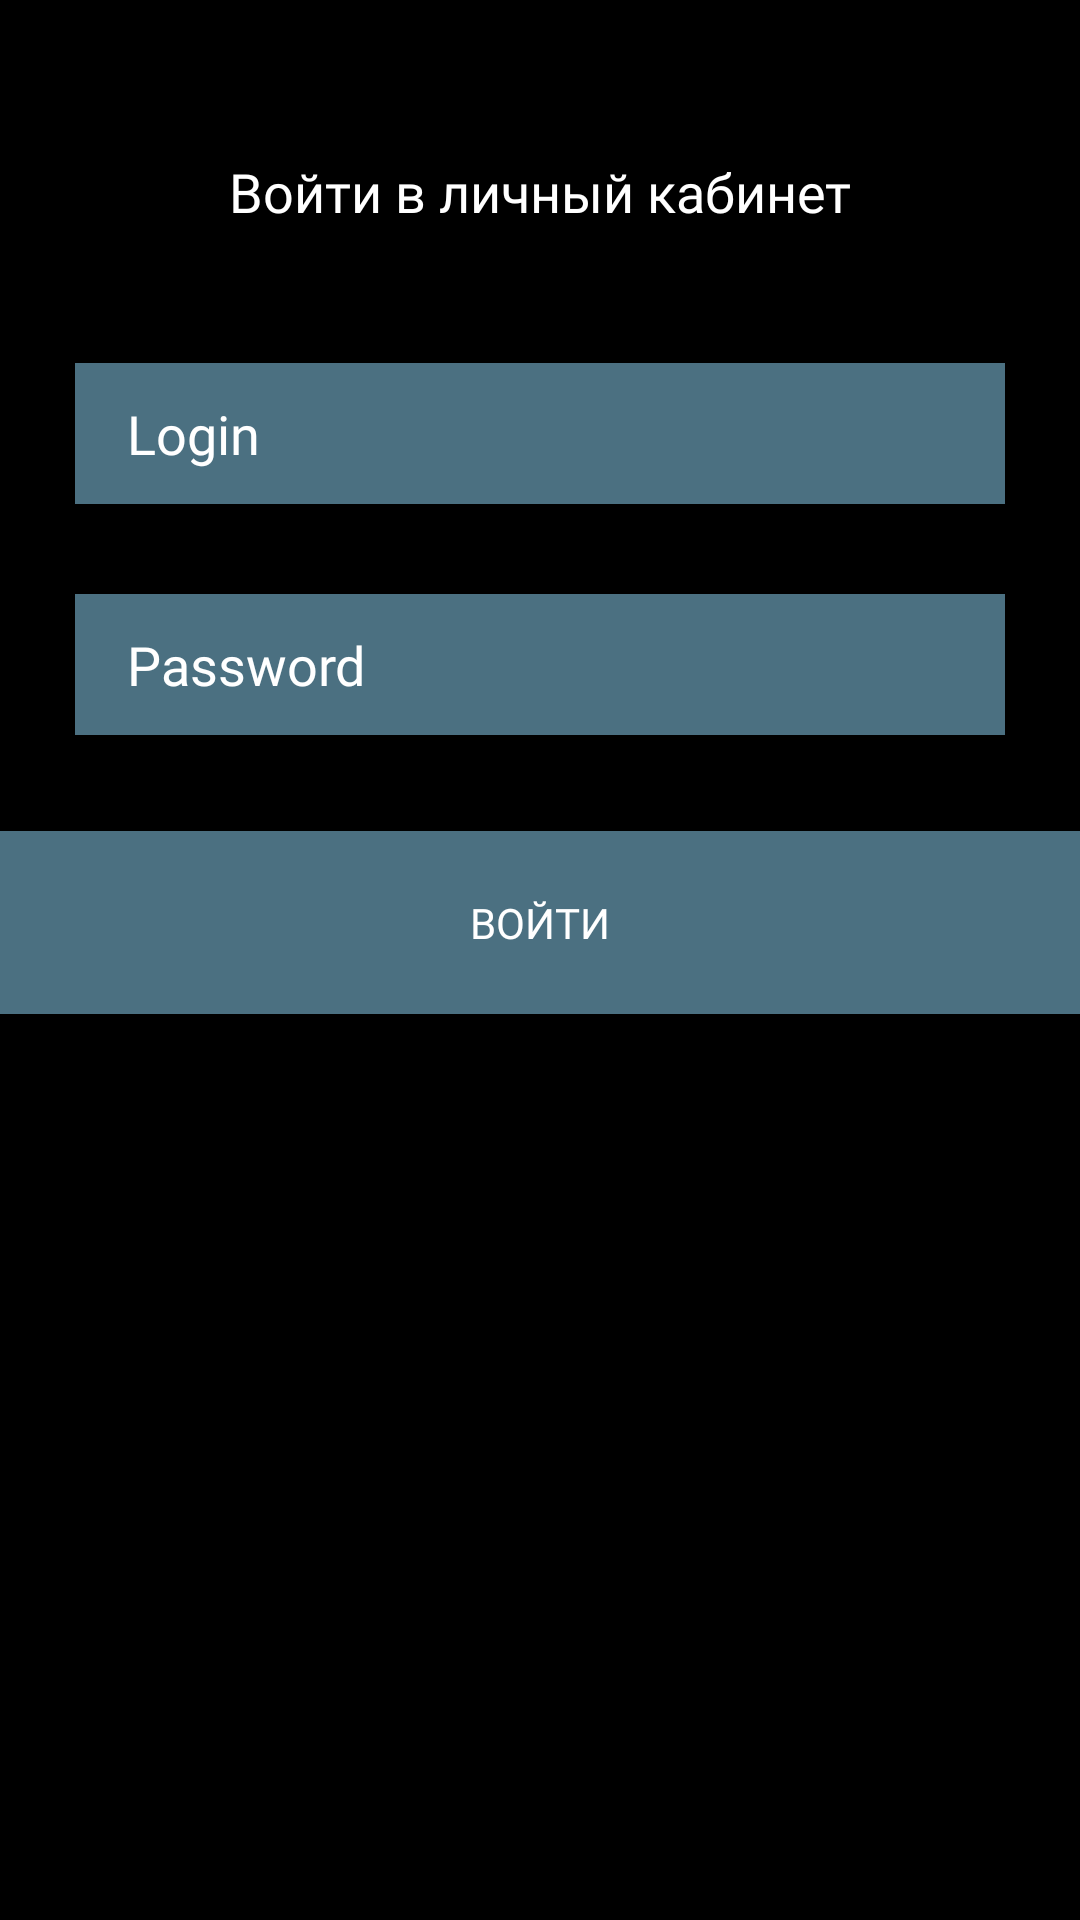

Android layout source for this screen:
<!-- AndroidManifest.xml: application theme Theme.MyFavoriteFerm -->
<!-- res/layout/activity_auth.xml -->
<?xml version="1.0" encoding="utf-8"?>
<androidx.constraintlayout.widget.ConstraintLayout xmlns:android="http://schemas.android.com/apk/res/android"
    xmlns:app="http://schemas.android.com/apk/res-auto"
    xmlns:tools="http://schemas.android.com/tools"
    android:layout_width="match_parent"
    android:layout_height="match_parent"
    tools:context=".Activity_auth"
    android:background="#000000">

    <LinearLayout
        android:layout_width="match_parent"
        android:layout_height="match_parent"
        android:orientation="vertical"
        app:layout_constraintBottom_toBottomOf="parent"
        app:layout_constraintEnd_toEndOf="parent"
        app:layout_constraintStart_toStartOf="parent"
        app:layout_constraintTop_toTopOf="parent">

        <Space
            android:layout_width="match_parent"
            android:layout_height="37dp" />

        <TextView
            android:id="@+id/textView5"
            android:layout_width="match_parent"
            android:layout_height="54dp"
            android:fontFamily="@font/roboto_slab_light"
            android:gravity="center"
            android:text="Войти в личный кабинет"
            android:textColor="@color/white"
            android:textSize="18sp" />

        <Space
            android:layout_width="match_parent"
            android:layout_height="30dp" />

        <EditText
            android:id="@+id/email"
            android:layout_width="match_parent"
            android:layout_height="47dp"
            android:layout_gravity="center_horizontal"
            android:layout_marginStart="25dp"
            android:layout_marginEnd="25dp"
            android:background="#4B7081"
            android:fontFamily="@font/roboto_slab_light"
            android:hint="    Login"
            android:inputType="textEmailAddress"
            android:selectAllOnFocus="true"
            android:textColor="@color/white"
            android:textColorHint="@color/white"
            android:textColorLink="@color/white" />

        <Space
            android:layout_width="match_parent"
            android:layout_height="30dp" />

        <EditText
            android:id="@+id/psw"
            android:layout_width="match_parent"
            android:layout_height="47dp"
            android:layout_gravity="center_horizontal"
            android:layout_marginStart="25dp"
            android:layout_marginEnd="25dp"
            android:background="#4B7081"
            android:fontFamily="@font/roboto_slab_light"
            android:hint="    Password"
            android:imeActionLabel="@string/action_sign_in_short"
            android:imeOptions="actionDone"
            android:inputType="textPassword"
            android:selectAllOnFocus="true"
            android:textColor="@color/white"
            android:textColorHint="@color/white"
            android:textColorLink="@color/white" />

        <Space
            android:layout_width="match_parent"
            android:layout_height="32dp" />

        <Button
            android:id="@+id/button_signlk"
            android:layout_width="match_parent"
            android:layout_height="61dp"
            android:background="#4B7081"
            android:fontFamily="@font/roboto_slab_light"
            android:onClick="SignIn"
            android:shape="oval"
            android:text="ВОЙТИ"
            android:textColor="@color/white"
            app:backgroundTint="@color/bluen" />

    </LinearLayout>
</androidx.constraintlayout.widget.ConstraintLayout>
<!-- resources referenced by this layout -->
<resources>
  <color name="bluen">#4B7081</color>
  <color name="white">#FFFFFFFF</color>
  <string name="action_sign_in_short">Sign in</string>
  <style name="Theme.MyFavoriteFerm" parent="Theme.MaterialComponents.DayNight.DarkActionBar">
          
          <item name="colorPrimary">@color/purple_500</item>
          <item name="colorPrimaryVariant">@color/purple_700</item>
          <item name="colorOnPrimary">@color/white</item>
          
          <item name="colorSecondary">@color/teal_200</item>
          <item name="colorSecondaryVariant">@color/teal_700</item>
          <item name="colorOnSecondary">@color/black</item>
          
          <item name="android:statusBarColor" tools:targetApi="l">?attr/colorPrimaryVariant</item>
          
      </style>
  <color name="purple_500">#FF6200EE</color>
  <color name="purple_700">#FF3700B3</color>
  <color name="teal_200">#FF03DAC5</color>
  <color name="teal_700">#FF018786</color>
  <color name="black">#FF000000</color>
</resources>
